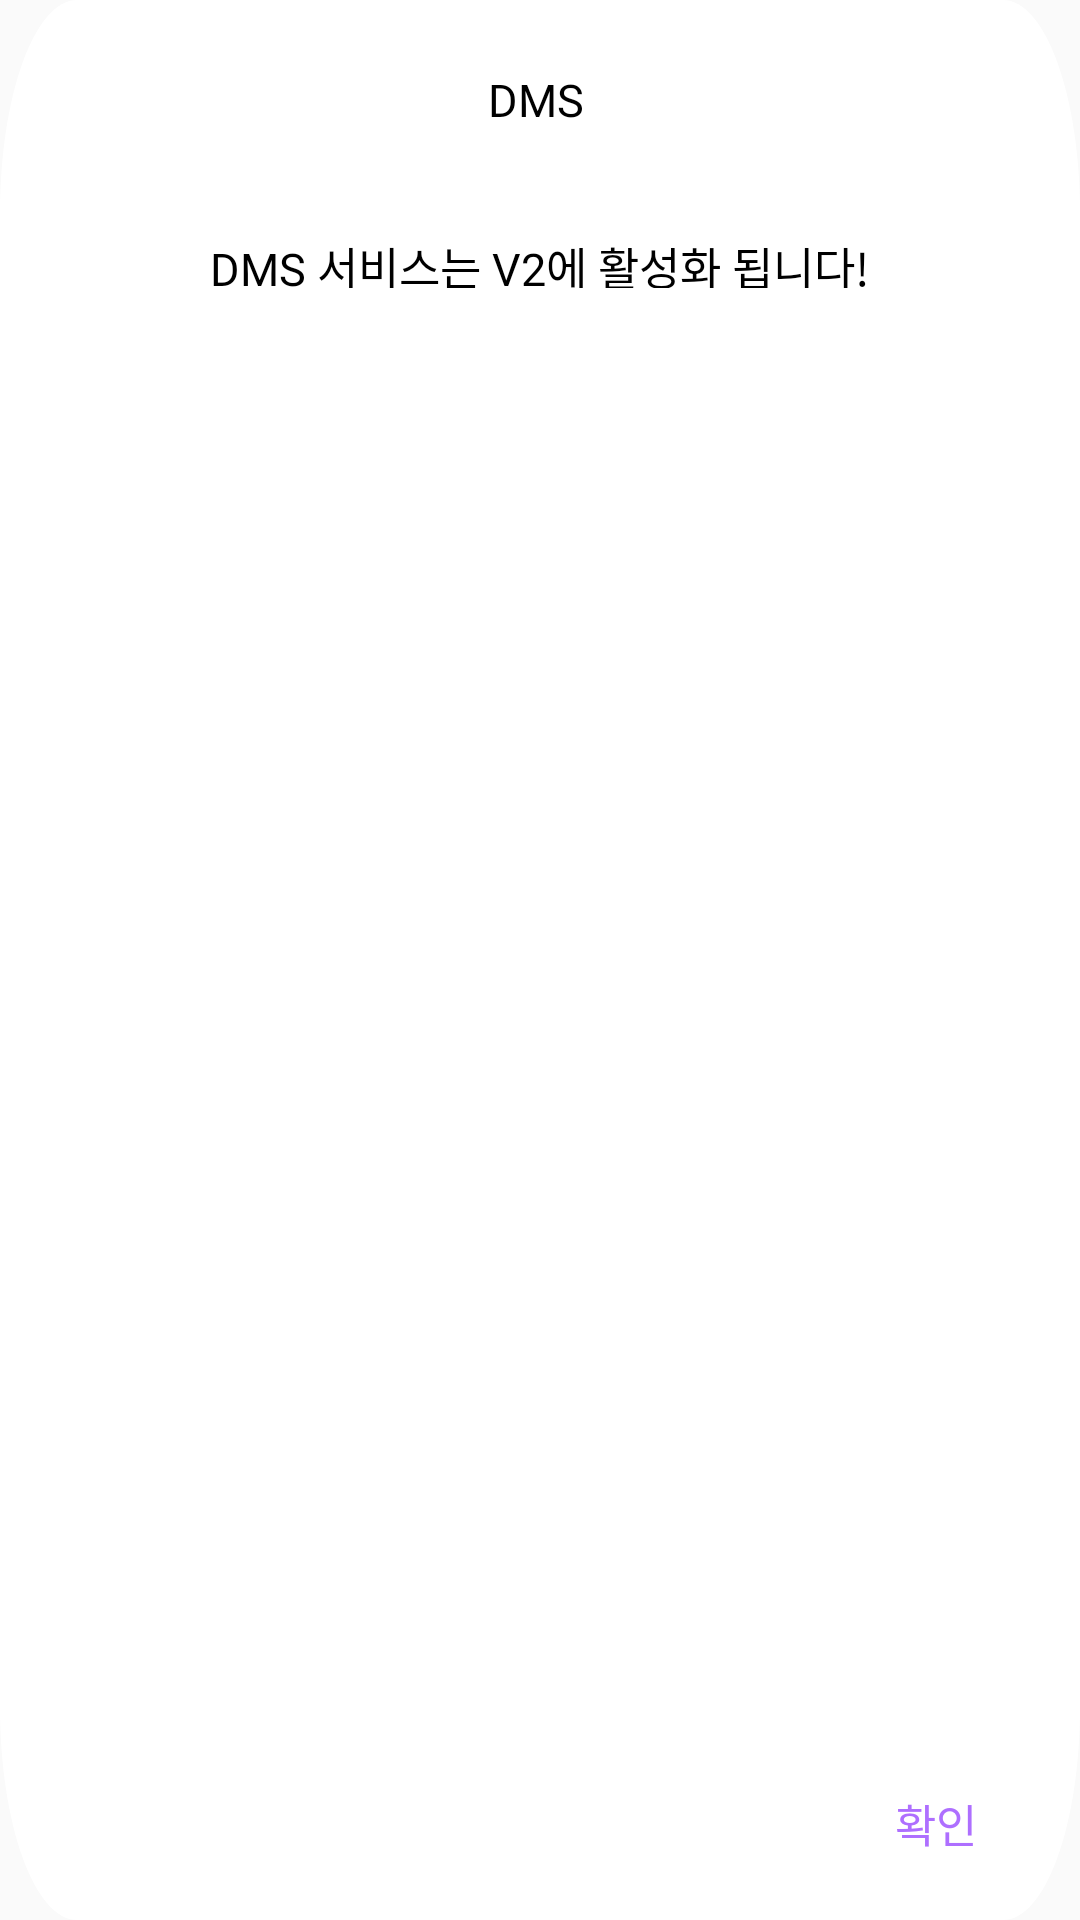

This screen was rendered from an Android layout file. Write that file and the resources it references.
<!-- AndroidManifest.xml: application theme Theme.SMUP -->
<!-- res/layout/dialog_dms.xml -->
<?xml version="1.0" encoding="utf-8"?>
<androidx.constraintlayout.widget.ConstraintLayout xmlns:android="http://schemas.android.com/apk/res/android"
    xmlns:app="http://schemas.android.com/apk/res-auto"
    xmlns:tools="http://schemas.android.com/tools"
    android:layout_width="280dp"
    android:layout_height="180dp"
    android:layout_gravity="center"
    android:background="@drawable/dms_dialog_background">

    <TextView
        android:id="@+id/textView32"
        android:layout_width="35dp"
        android:layout_height="18dp"
        android:layout_marginTop="25dp"
        android:fontFamily="@font/inter_semibold"
        android:includeFontPadding="false"
        android:text="DMS"
        android:textColor="@color/black"
        android:textSize="15dp"
        app:layout_constraintEnd_toEndOf="parent"
        app:layout_constraintStart_toStartOf="parent"
        app:layout_constraintTop_toTopOf="parent" />

    <TextView
        android:layout_width="wrap_content"
        android:layout_height="18dp"
        android:layout_marginTop="35dp"
        android:fontFamily="@font/inter_regular"
        android:gravity="center"
        android:includeFontPadding="false"
        android:text="DMS 서비스는 V2에 활성화 됩니다!"
        android:textColor="@color/black"
        android:textSize="15dp"
        app:layout_constraintEnd_toEndOf="parent"
        app:layout_constraintStart_toStartOf="parent"
        app:layout_constraintTop_toBottomOf="@+id/textView32" />

    <Button
        android:id="@+id/btn"
        style="?android:attr/borderlessButtonStyle"
        android:layout_width="wrap_content"
        android:layout_height="wrap_content"
        android:layout_marginEnd="4dp"
        android:layout_marginBottom="8dp"
        android:fontFamily="@font/inter_regular"
        android:includeFontPadding="false"
        android:text="확인"
        android:textColor="#AE6FFF"
        android:textSize="15dp"
        app:layout_constraintBottom_toBottomOf="parent"
        app:layout_constraintEnd_toEndOf="parent" />
</androidx.constraintlayout.widget.ConstraintLayout>
<!-- resources referenced by this layout -->
<resources>
  <color name="black">#FF000000</color>
  <!-- drawable dms_dialog_background (drawable) -->
  <?xml version="1.0" encoding="utf-8"?>
  <vector
      xmlns:android="http://schemas.android.com/apk/res/android"
      xmlns:aapt="http://schemas.android.com/aapt"
      android:width="280dp"
      android:height="180dp"
      android:viewportWidth="280"
      android:viewportHeight="180"
      >
  
      <group>
  
          <clip-path
              android:pathData="M20 0H260C271.046 0 280 8.95431 280 20V160C280 171.046 271.046 180 260 180H20C8.95431 180 0 171.046 0 160V20C0 8.95431 8.95431 0 20 0Z"
              />
  
          <path
              android:pathData="M0 0V180H280V0"
              android:fillColor="#FFFFFF"
              />
  
      </group>
  
  </vector>
  <style name="Theme.SMUP" parent="Theme.AppCompat.Light.NoActionBar">
          
          <item name="colorPrimary">@color/purple_500</item>
          <item name="colorPrimaryVariant">@color/purple_700</item>
          <item name="colorOnPrimary">@color/white</item>
          
          <item name="colorSecondary">@color/teal_200</item>
          <item name="colorSecondaryVariant">@color/teal_700</item>
          <item name="colorOnSecondary">@color/black</item>
          
          <item name="android:statusBarColor">#ffffff</item>
          <item name="android:windowLightStatusBar">true</item>
          
      </style>
  <color name="purple_500">#FF6200EE</color>
  <color name="purple_700">#FF3700B3</color>
  <color name="white">#FFFFFFFF</color>
  <color name="teal_200">#FF03DAC5</color>
  <color name="teal_700">#FF018786</color>
</resources>
